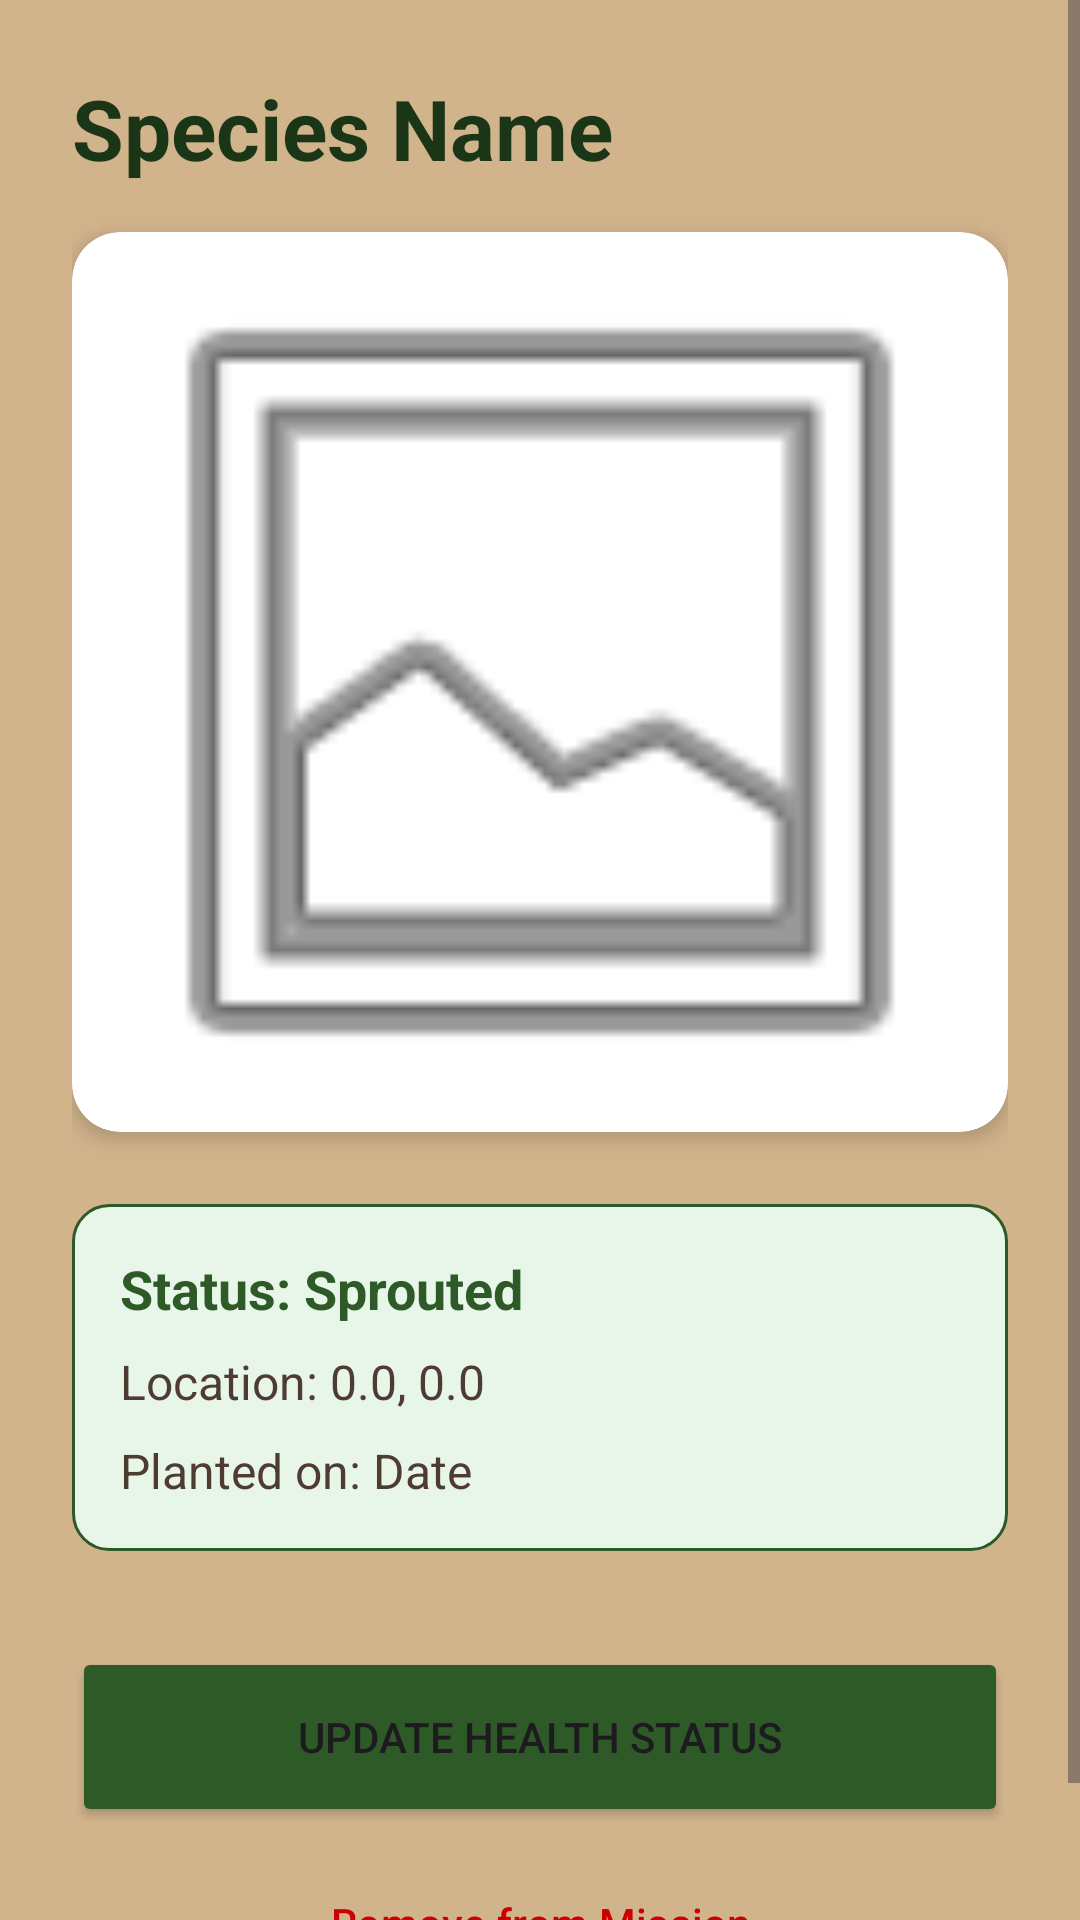

The Android layout XML behind this screen, and the referenced resources:
<!-- AndroidManifest.xml: application theme Theme.Namma_Hasiru -->
<!-- res/layout/fragment_tree_details.xml -->
<?xml version="1.0" encoding="utf-8"?>
<ScrollView xmlns:android="http://schemas.android.com/apk/res/android"
    xmlns:app="http://schemas.android.com/apk/res-auto"
    android:layout_width="match_parent"
    android:layout_height="match_parent"
    android:background="@color/earth_tan">

    <LinearLayout
        android:layout_width="match_parent"
        android:layout_height="wrap_content"
        android:orientation="vertical"
        android:padding="24dp">

        <TextView
            android:id="@+id/tv_detail_species"
            android:layout_width="wrap_content"
            android:layout_height="wrap_content"
            android:text="Species Name"
            android:textColor="@color/forest_green_dark"
            android:textSize="28sp"
            android:textStyle="bold" />

        <androidx.cardview.widget.CardView
            android:layout_width="match_parent"
            android:layout_height="wrap_content"
            android:layout_marginTop="16dp"
            app:cardCornerRadius="16dp"
            app:cardElevation="4dp">

            <ImageView
                android:id="@+id/iv_detail_photo"
                android:layout_width="match_parent"
                android:layout_height="300dp"
                android:scaleType="centerCrop"
                android:src="@android:drawable/ic_menu_gallery" />
        </androidx.cardview.widget.CardView>

        <LinearLayout
            android:layout_width="match_parent"
            android:layout_height="wrap_content"
            android:layout_marginTop="24dp"
            android:background="@drawable/bg_details_info"
            android:orientation="vertical"
            android:padding="16dp">

            <TextView
                android:id="@+id/tv_detail_status"
                android:layout_width="wrap_content"
                android:layout_height="wrap_content"
                android:text="Status: Sprouted"
                android:textColor="@color/forest_green_primary"
                android:textSize="18sp"
                android:textStyle="bold" />

            <TextView
                android:id="@+id/tv_detail_location"
                android:layout_width="wrap_content"
                android:layout_height="wrap_content"
                android:layout_marginTop="8dp"
                android:text="Location: 0.0, 0.0"
                android:textColor="@color/soil_brown"
                android:textSize="16sp" />

            <TextView
                android:id="@+id/tv_detail_date"
                android:layout_width="wrap_content"
                android:layout_height="wrap_content"
                android:layout_marginTop="8dp"
                android:text="Planted on: Date"
                android:textColor="@color/soil_brown"
                android:textSize="16sp" />
        </LinearLayout>

        <Button
            android:id="@+id/btn_update_tree_status"
            android:layout_width="match_parent"
            android:layout_height="60dp"
            android:layout_marginTop="32dp"
            android:text="Update Health Status"
            app:backgroundTint="@color/forest_green_primary" />

        <Button
            android:id="@+id/btn_delete_tree"
            style="@style/Widget.Material3.Button.TextButton"
            android:layout_width="match_parent"
            android:layout_height="wrap_content"
            android:layout_marginTop="8dp"
            android:text="Remove from Mission"
            android:textColor="@android:color/holo_red_dark" />

    </LinearLayout>
</ScrollView>
<!-- resources referenced by this layout -->
<resources>
  <color name="earth_tan">#D2B48C</color>
  <color name="forest_green_dark">#1B3617</color>
  <color name="forest_green_primary">#2D5A27</color>
  <color name="soil_brown">#4E3B31</color>
  <!-- drawable bg_details_info (drawable) -->
  <?xml version="1.0" encoding="utf-8"?>
  <shape xmlns:android="http://schemas.android.com/apk/res/android">
      <solid android:color="#E8F5E9" /> 
      <corners android:radius="12dp" />
      <stroke
          android:width="1dp"
          android:color="@color/forest_green_primary" />
  </shape>
  <style name="Theme.Namma_Hasiru" parent="Theme.Material3.DayNight.NoActionBar">
          
          <item name="colorPrimary">@color/forest_green_primary</item>
          <item name="colorOnPrimary">@color/white</item>
          <item name="colorPrimaryContainer">@color/leaf_light</item>
          <item name="colorOnPrimaryContainer">@color/forest_green_dark</item>
  
          
          <item name="colorSecondary">@color/soil_brown</item>
          <item name="colorOnSecondary">@color/white</item>
  
          
          <item name="android:windowBackground">@color/earth_tan</item>
  
          <item name="android:statusBarColor">@color/forest_green_dark</item>
      </style>
  <color name="white">#FFFFFF</color>
  <color name="leaf_light">#99C24D</color>
</resources>
